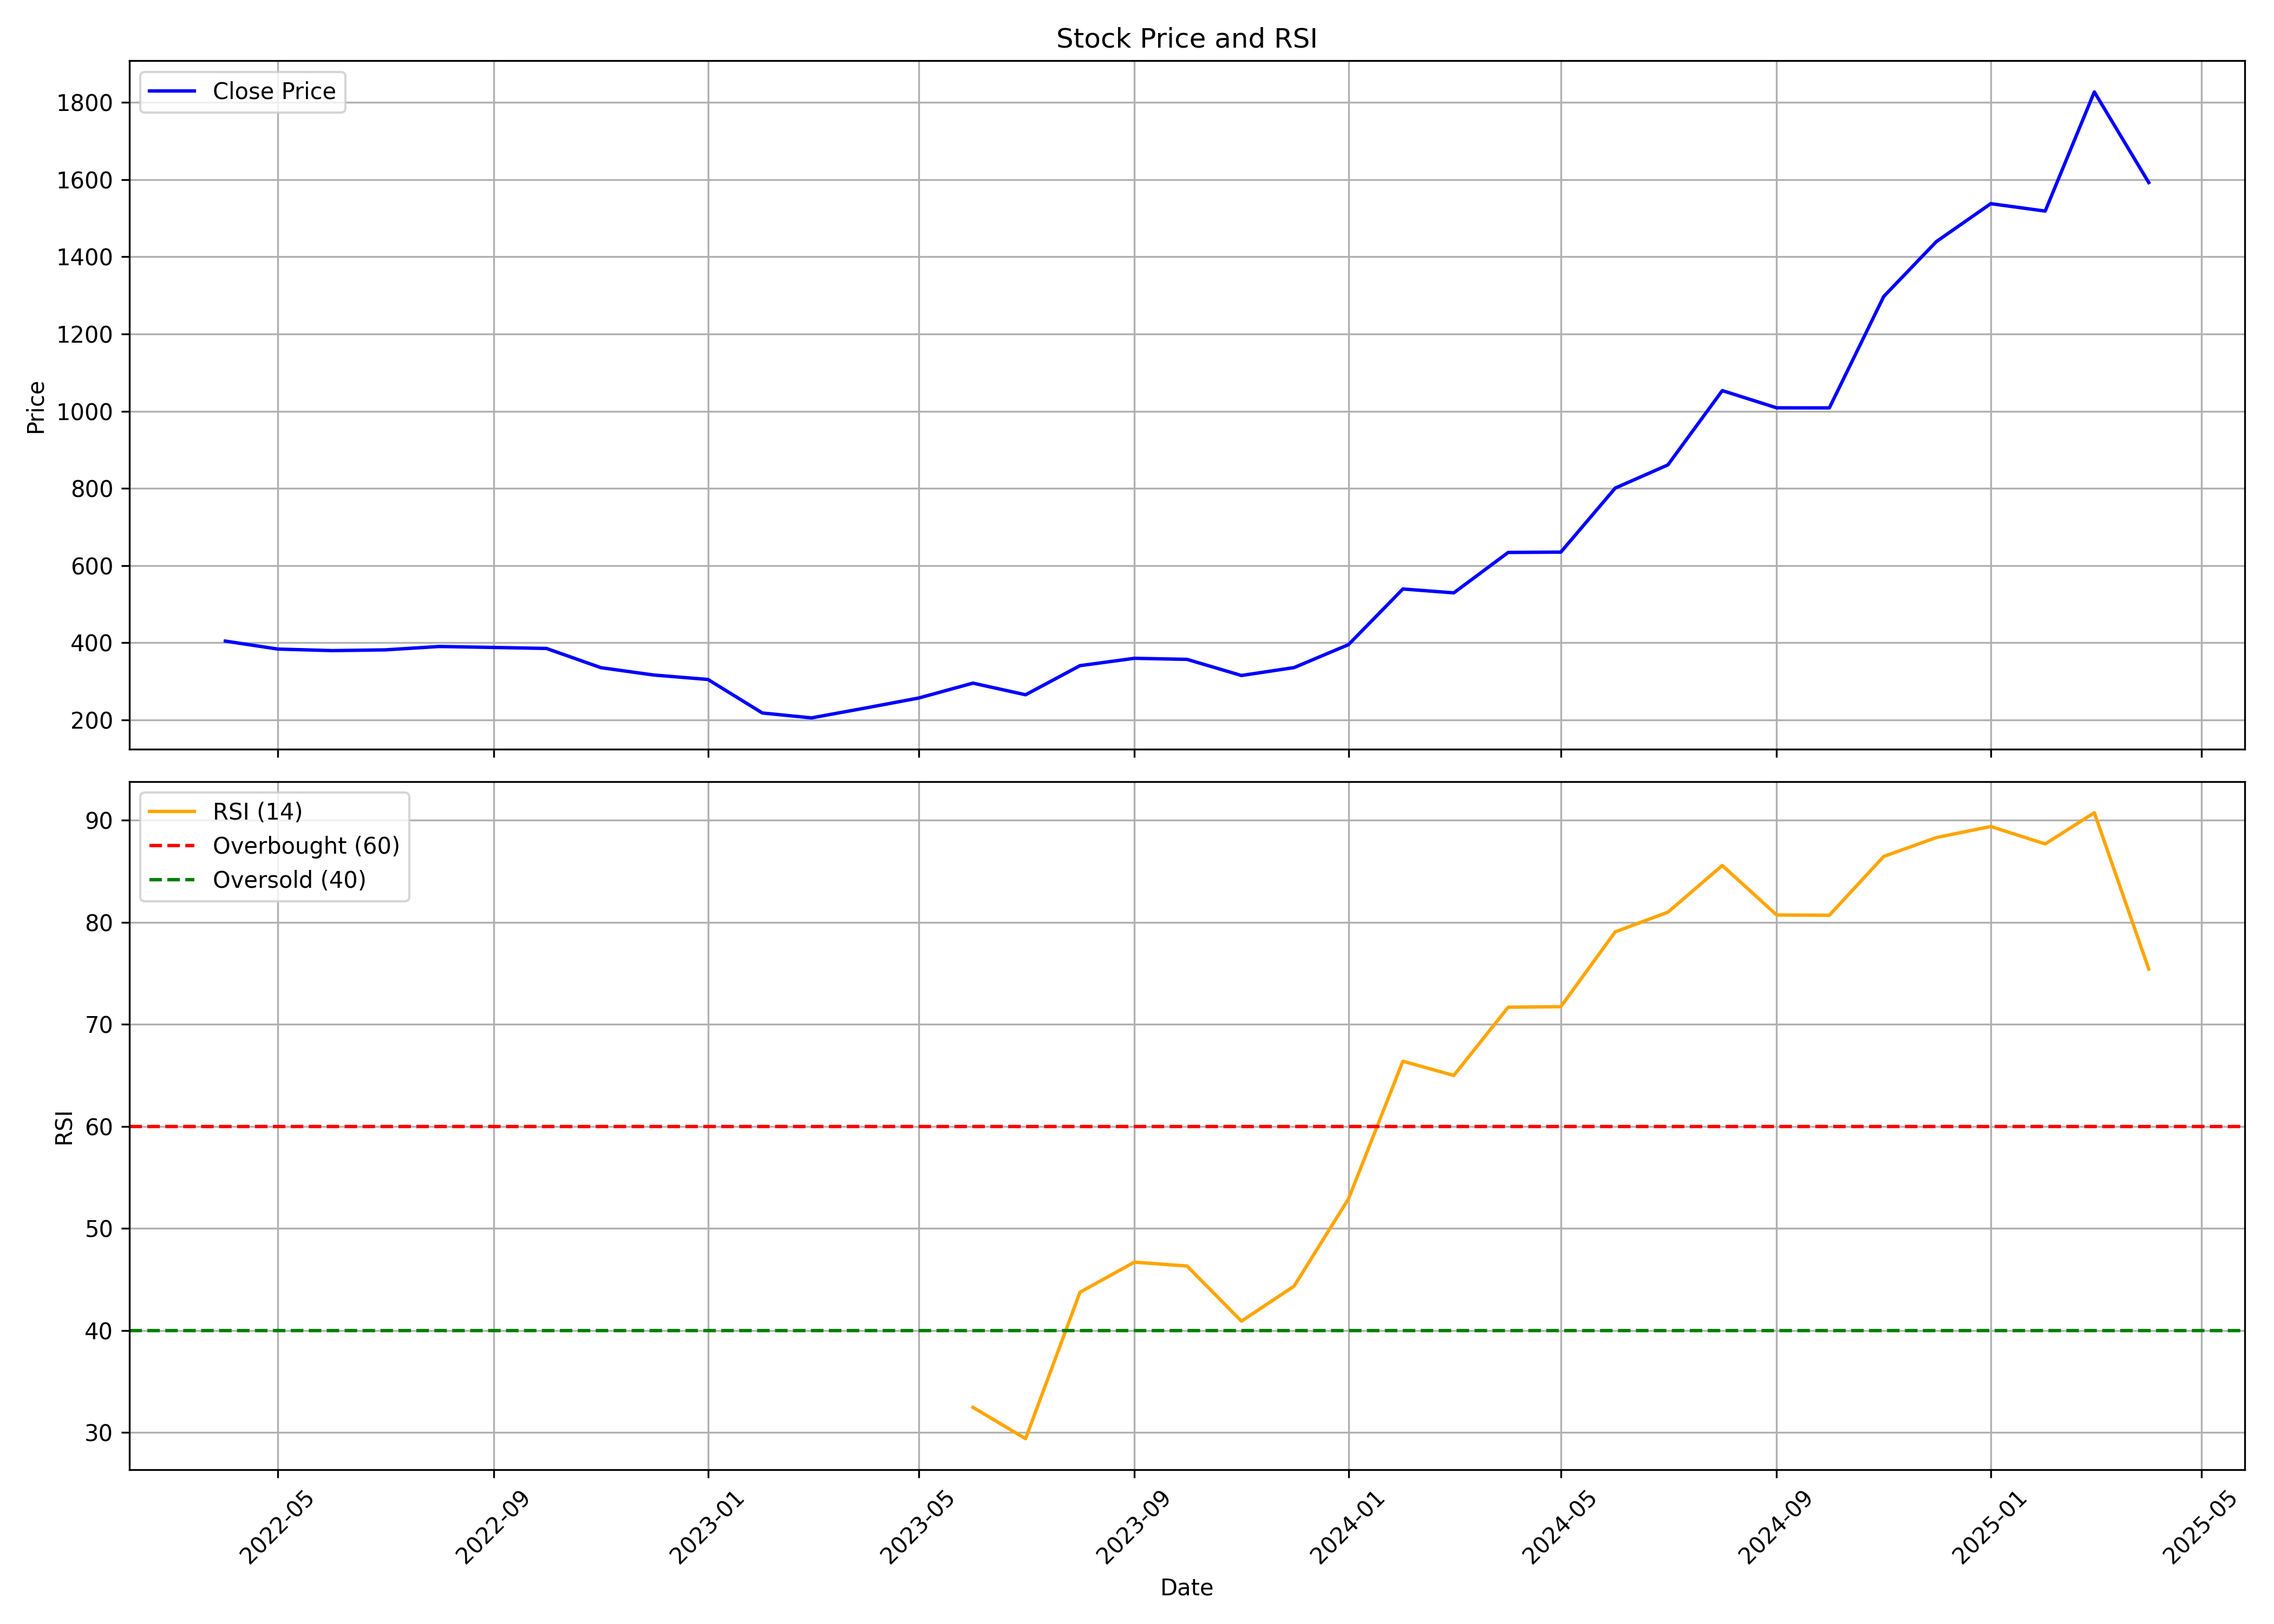

Source data for this figure (header and first rows):
, Unnamed: 0, date, symbol, open, high, low, close, volume, rsi
0, 0, 2022-04-01, SHAILY, 477.5, 477.5, 383.6, 404.4, 179205, 
1, 1, 2022-05-01, SHAILY, 404.6, 423.6, 307.9, 383.8, 289640, 
2, 2, 2022-06-01, SHAILY, 382, 399.6, 339.9, 379.8, 331460, 
3, 3, 2022-07-01, SHAILY, 382.6, 397.6, 363.7, 381.7, 168655, 
4, 4, 2022-08-01, SHAILY, 383.3, 439.6, 361.9, 390.5, 289635, 
5, 5, 2022-09-01, SHAILY, 393.4, 419.4, 366.7, 388, 323380, 
6, 6, 2022-10-01, SHAILY, 397.3, 397.3, 359.6, 385.4, 100110, 
7, 7, 2022-11-01, SHAILY, 384, 391, 302.7, 335.6, 288190, 
8, 8, 2022-12-01, SHAILY, 343.4, 349.6, 288.9, 316.6, 185680, 
9, 9, 2023-01-01, SHAILY, 316.6, 328.5, 292.9, 305, 91055, 
10, 10, 2023-02-01, SHAILY, 310, 333.3, 209.8, 218.2, 318745, 
11, 11, 2023-03-01, SHAILY, 222.8, 239.6, 190.8, 205.5, 430930, 
12, 12, 2023-04-01, SHAILY, 210, 249.9, 198.8, 231.3, 541510, 
13, 13, 2023-05-01, SHAILY, 231.3, 281.1, 222.2, 256.8, 905735, 
14, 14, 2023-06-01, SHAILY, 260.9, 351.4, 253.6, 295.5, 1882410, 32.46
15, 15, 2023-07-01, SHAILY, 296.7, 303.5, 261.7, 265.4, 654040, 29.39
16, 16, 2023-08-01, SHAILY, 263.9, 367.4, 260, 340.8, 1348155, 43.74
17, 17, 2023-09-01, SHAILY, 331.9, 364.6, 331.9, 359.9, 577210, 46.69
18, 18, 2023-10-01, SHAILY, 359.9, 382.6, 326.1, 357.1, 587575, 46.31
19, 19, 2023-11-01, SHAILY, 361.4, 384.6, 312.3, 315.3, 1537027, 40.91
20, 20, 2023-12-01, SHAILY, 312.7, 349.3, 309.4, 335.8, 700985, 44.34
21, 21, 2024-01-01, SHAILY, 332.7, 408.6, 312.2, 395.2, 2403170, 52.89
22, 22, 2024-02-01, SHAILY, 395.6, 549.1, 370.8, 539.4, 4025019, 66.38
23, 23, 2024-03-01, SHAILY, 549.4, 559.1, 450.6, 529.4, 1813025, 64.98
24, 24, 2024-04-01, SHAILY, 534.5, 669.2, 504.9, 634.1, 3726505, 71.67
25, 25, 2024-05-01, SHAILY, 634.1, 691.4, 585.4, 635, 1361815, 71.72
26, 26, 2024-06-01, SHAILY, 664.3, 834.1, 540.2, 800.9, 1954683, 79.06
27, 27, 2024-07-01, SHAILY, 811.2, 923.8, 794.2, 860.9, 2019341, 80.98
28, 28, 2024-08-01, SHAILY, 873.9, 1060, 801.2, 1053, 4404598, 85.56
29, 29, 2024-09-01, SHAILY, 1041, 1090, 942.9, 1009, 5222531, 80.71
30, 30, 2024-10-01, SHAILY, 1018, 1037, 871.1, 1009, 2251165, 80.68
31, 31, 2024-11-01, SHAILY, 1010, 1350, 970, 1297, 3485457, 86.45
32, 32, 2024-12-01, SHAILY, 1312, 1540, 1285, 1440, 6192032, 88.3
33, 33, 2025-01-01, SHAILY, 1445, 1652, 1301, 1538, 2045667, 89.38
34, 34, 2025-02-01, SHAILY, 1575, 1748, 1309, 1519, 1728470, 87.67
35, 35, 2025-03-01, SHAILY, 1545, 1943, 1479, 1827, 1218953, 90.73
36, 36, 2025-04-01, SHAILY, 1828, 1850, 1373, 1593, 2346897, 75.41
